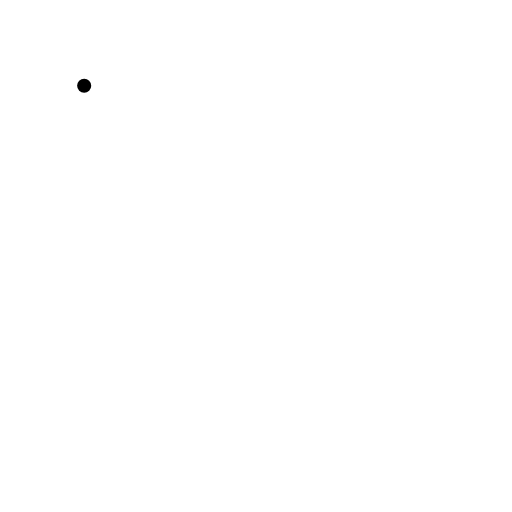
t = 0.00 s
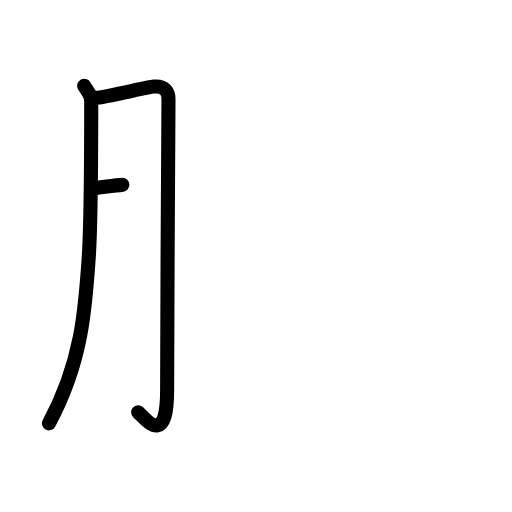
t = 2.40 s
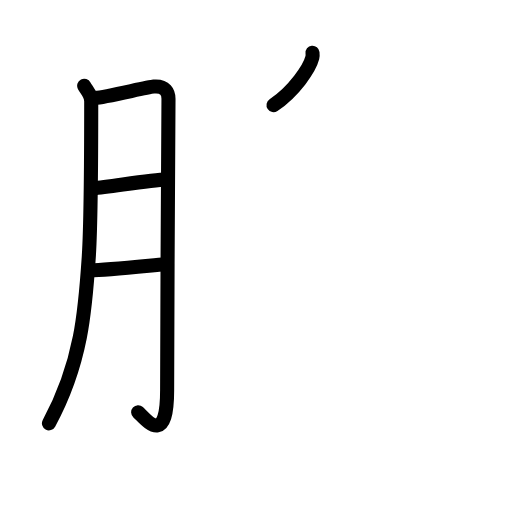
t = 4.80 s
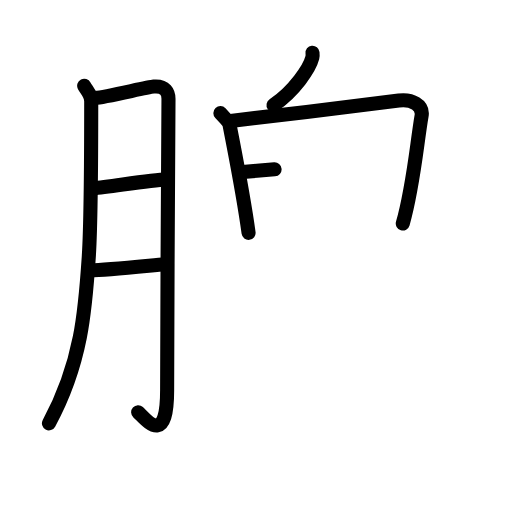
t = 7.20 s
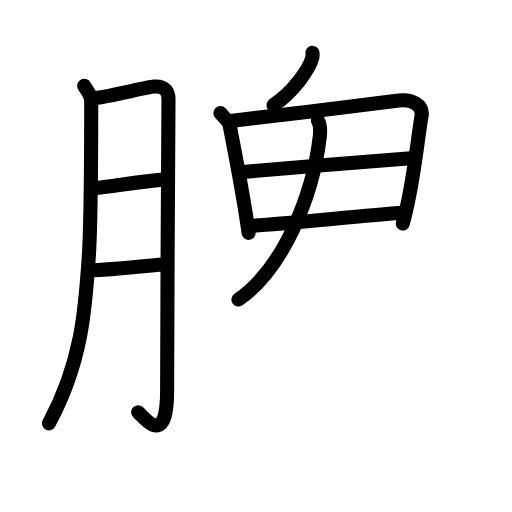
t = 9.60 s
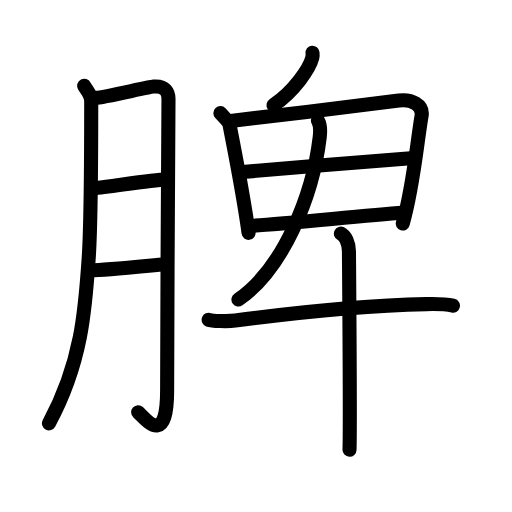
t = 12.00 s

The animated SVG that drew these frames (rendered in a browser with its animation timeline set to each time). Animation: 36 SMIL elements (animate=36); one cycle of 12.00 s.

<?xml version="1.0" encoding="UTF-8"?>
<!--
AniKanjiVG is licensed by CC-BY-SA Paul C. Sommerhoff (https://bitbucket.org/sommerhoff/anikanjivg).
AniKanjiVG uses KanjiVG which is licensed by CC-BY-SA Ulrich Apel (http://kanjivg.tagaini.net).
See also http://creativecommons.org/licenses/by-sa/3.0/
-->
<svg xmlns:kvg='http://kanjivg.tagaini.net' xmlns='http://www.w3.org/2000/svg' width='109' height='109' viewBox='0 0 109 109' style='fill:none;stroke:#000000;stroke-width:3;stroke-linecap:round;stroke-linejoin:round;' id="kvg:kanji_0813e"><g id="kvg:0813e" kvg:element="脾"><g id="kvg:0813e-g1" kvg:element="月" kvg:variant="true" kvg:original="肉" kvg:position="left" kvg:radical="general"><path id="kvg:0813e-s1" kvg:type="㇒" d="M17.92,18.25c0.49,0.97,1.5,1.75,1.5,3.33c0,0.95,0,25.21-0.52,33.1c-0.74,11.23-1.5,22.55-8.48,35.45"><animate attributeName="d" begin="0.0s" dur="0.3333333333333333s" from="M17.92,18.25C17.92,18.25,17.92,18.25,17.92,18.25" to="M17.92,18.25c0.49,0.97,1.5,1.75,1.5,3.33" />
<animate attributeName="d" begin="0.3333333333333333s" dur="0.3333333333333333s" from="M17.92,18.25c0.49,0.97,1.5,1.75,1.5,3.33c0,0,0,0,0,0,0" to="M17.92,18.25c0.49,0.97,1.5,1.75,1.5,3.33c0,0.95,0,25.21-0.52,33.1" />
<animate attributeName="d" begin="0.6666666666666666s" dur="0.3333333333333333s" from="M17.92,18.25c0.49,0.97,1.5,1.75,1.5,3.33c0,0.95,0,25.21-0.52,33.1c0,0,0,0,0,0,0" to="M17.92,18.25c0.49,0.97,1.5,1.75,1.5,3.33c0,0.95,0,25.21-0.52,33.1c-0.74,11.23-1.5,22.55-8.48,35.45" />
</path>
<path id="kvg:0813e-s2" kvg:type="㇆a" d="M20.32,20.83c1.9-0.06,10.97-2.28,12.39-2.4c2.53-0.22,3.16,1.27,3.16,2.6c0,3.15-0.29,44.18-0.29,62.05c0,12.29-4.55,6.14-6.17,4.67"><animate attributeName="d" begin="1.0s" dur="0.25s" from="M20.32,20.83C20.32,20.83,20.32,20.83,20.32,20.83" to="M20.32,20.83c1.9-0.06,10.97-2.28,12.39-2.4" />
<animate attributeName="d" begin="1.25s" dur="0.25s" from="M20.32,20.83c1.9-0.06,10.97-2.28,12.39-2.4c0,0,0,0,0,0,0" to="M20.32,20.83c1.9-0.06,10.97-2.28,12.39-2.4c2.53-0.22,3.16,1.27,3.16,2.6" />
<animate attributeName="d" begin="1.5s" dur="0.25s" from="M20.32,20.83c1.9-0.06,10.97-2.28,12.39-2.4c2.53-0.22,3.16,1.27,3.16,2.6c0,0,0,0,0,0,0" to="M20.32,20.83c1.9-0.06,10.97-2.28,12.39-2.4c2.53-0.22,3.16,1.27,3.16,2.6c0,3.15-0.29,44.18-0.29,62.05" />
<animate attributeName="d" begin="1.75s" dur="0.25s" from="M20.32,20.83c1.9-0.06,10.97-2.28,12.39-2.4c2.53-0.22,3.16,1.27,3.16,2.6c0,3.15-0.29,44.18-0.29,62.05c0,0,0,0,0,0,0" to="M20.32,20.83c1.9-0.06,10.97-2.28,12.39-2.4c2.53-0.22,3.16,1.27,3.16,2.6c0,3.15-0.29,44.18-0.29,62.05c0,12.29-4.55,6.14-6.17,4.67" />
<animate attributeName="d" begin="0s" dur="1.0s" from="M-100,-100" to="M-100,-100" />
</path>
<path id="kvg:0813e-s3" kvg:type="㇐a" d="M19.82,40.1c3.8-0.32,12.24-1.83,15.58-1.85"><animate attributeName="d" begin="2.0s" dur="1.0s" from="M19.82,40.1C19.82,40.1,19.82,40.1,19.82,40.1" to="M19.82,40.1c3.8-0.32,12.24-1.83,15.58-1.85" />
<animate attributeName="d" begin="0s" dur="2.0s" from="M-100,-100" to="M-100,-100" />
</path>
<path id="kvg:0813e-s4" kvg:type="㇐a" d="M19.25,57.58c3.34-0.08,11.46-0.92,16-1.33"><animate attributeName="d" begin="3.0s" dur="1.0s" from="M19.25,57.58C19.25,57.58,19.25,57.58,19.25,57.58" to="M19.25,57.58c3.34-0.08,11.46-0.92,16-1.33" />
<animate attributeName="d" begin="0s" dur="3.0s" from="M-100,-100" to="M-100,-100" />
</path>
</g>
<g id="kvg:0813e-g2" kvg:element="卑" kvg:variant="true" kvg:position="right"><g id="kvg:0813e-g3" kvg:position="top"><g id="kvg:0813e-g4" kvg:element="丿"><path id="kvg:0813e-s5" kvg:type="㇒" d="M66.53,11.23c0.03,0.26,0.05,0.68-0.04,1.06c-0.57,2.23-3.81,7.11-8.26,10.1"><animate attributeName="d" begin="4.0s" dur="0.5s" from="M66.53,11.23C66.53,11.23,66.53,11.23,66.53,11.23" to="M66.53,11.23c0.03,0.26,0.05,0.68-0.04,1.06" />
<animate attributeName="d" begin="4.5s" dur="0.5s" from="M66.53,11.23c0.03,0.26,0.05,0.68-0.04,1.06c0,0,0,0,0,0,0" to="M66.53,11.23c0.03,0.26,0.05,0.68-0.04,1.06c-0.57,2.23-3.81,7.11-8.26,10.1" />
<animate attributeName="d" begin="0s" dur="4.0s" from="M-100,-100" to="M-100,-100" />
</path>
</g>
<g id="kvg:0813e-g5" kvg:element="田" kvg:variant="true"><path id="kvg:0813e-s6" kvg:type="㇑" d="M46.92,24.08c0.4,0.42,1.84,1.94,1.95,2.5c1.13,5.91,2.94,14.83,4.05,23"><animate attributeName="d" begin="5.0s" dur="0.5s" from="M46.92,24.08C46.92,24.08,46.92,24.08,46.92,24.08" to="M46.92,24.08c0.4,0.42,1.84,1.94,1.95,2.5" />
<animate attributeName="d" begin="5.5s" dur="0.5s" from="M46.92,24.08c0.4,0.42,1.84,1.94,1.95,2.5c0,0,0,0,0,0,0" to="M46.92,24.08c0.4,0.42,1.84,1.94,1.95,2.5c1.13,5.91,2.94,14.83,4.05,23" />
<animate attributeName="d" begin="0s" dur="5.0s" from="M-100,-100" to="M-100,-100" />
</path>
<path id="kvg:0813e-s7" kvg:type="㇕" d="M49.08,25.75c9.99-1.12,28.38-3.39,35.83-4.33c2.74-0.35,5.24,0.92,4.84,3.25C88.75,30.5,88,39.75,85.75,47.58"><animate attributeName="d" begin="6.0s" dur="0.3333333333333333s" from="M49.08,25.75C49.08,25.75,49.08,25.75,49.08,25.75" to="M49.08,25.75c9.99-1.12,28.38-3.39,35.83-4.33" />
<animate attributeName="d" begin="6.333333333333333s" dur="0.3333333333333333s" from="M49.08,25.75c9.99-1.12,28.38-3.39,35.83-4.33c0,0,0,0,0,0,0" to="M49.08,25.75c9.99-1.12,28.38-3.39,35.83-4.33c2.74-0.35,5.24,0.92,4.84,3.25" />
<animate attributeName="d" begin="6.666666666666667s" dur="0.3333333333333333s" from="M49.08,25.75c9.99-1.12,28.38-3.39,35.83-4.33c2.74-0.35,5.24,0.92,4.84,3.25c0,0,0,0,0,0,0" to="M49.08,25.75c9.99-1.12,28.38-3.39,35.83-4.33c2.74-0.35,5.24,0.92,4.84,3.25C88.75,30.5,88,39.75,85.75,47.58" />
<animate attributeName="d" begin="0s" dur="6.0s" from="M-100,-100" to="M-100,-100" />
</path>
<path id="kvg:0813e-s8" kvg:type="㇐" d="M51.04,36.65c4.96-0.4,34.37-2.86,37.07-3"><animate attributeName="d" begin="7.0s" dur="1.0s" from="M51.04,36.65C51.04,36.65,51.04,36.65,51.04,36.65" to="M51.04,36.65c4.96-0.4,34.37-2.86,37.07-3" />
<animate attributeName="d" begin="0s" dur="7.0s" from="M-100,-100" to="M-100,-100" />
</path>
<path id="kvg:0813e-s9" kvg:type="㇐" d="M53.8,48.05c7.22-0.48,22.28-2,32.25-2.79"><animate attributeName="d" begin="8.0s" dur="1.0s" from="M53.8,48.05C53.8,48.05,53.8,48.05,53.8,48.05" to="M53.8,48.05c7.22-0.48,22.28-2,32.25-2.79" />
<animate attributeName="d" begin="0s" dur="8.0s" from="M-100,-100" to="M-100,-100" />
</path>
</g>
</g>
<g id="kvg:0813e-g6" kvg:position="bottom"><g id="kvg:0813e-g7" kvg:element="丿"><path id="kvg:0813e-s10" kvg:type="㇒" d="M67.69,25.68c0.56,0.93,0.52,2.31,0.37,3.56c-1.47,12.46-7.81,28.02-17.3,34.52"><animate attributeName="d" begin="9.0s" dur="0.5s" from="M67.69,25.68C67.69,25.68,67.69,25.68,67.69,25.68" to="M67.69,25.68c0.56,0.93,0.52,2.31,0.37,3.56" />
<animate attributeName="d" begin="9.5s" dur="0.5s" from="M67.69,25.68c0.56,0.93,0.52,2.31,0.37,3.56c0,0,0,0,0,0,0" to="M67.69,25.68c0.56,0.93,0.52,2.31,0.37,3.56c-1.47,12.46-7.81,28.02-17.3,34.52" />
<animate attributeName="d" begin="0s" dur="9.0s" from="M-100,-100" to="M-100,-100" />
</path>
</g>
<g id="kvg:0813e-g8" kvg:element="十"><path id="kvg:0813e-s11" kvg:type="㇐" d="M44.42,68.08c0.66,0.25,3.92,0.4,5.67,0.17c13.17-1.75,29.43-3.26,40.67-3.5c1.76-0.04,4.57,0.08,5.67,0.33"><animate attributeName="d" begin="10.0s" dur="0.3333333333333333s" from="M44.42,68.08C44.42,68.08,44.42,68.08,44.42,68.08" to="M44.42,68.08c0.66,0.25,3.92,0.4,5.67,0.17" />
<animate attributeName="d" begin="10.333333333333334s" dur="0.3333333333333333s" from="M44.42,68.08c0.66,0.25,3.92,0.4,5.67,0.17c0,0,0,0,0,0,0" to="M44.42,68.08c0.66,0.25,3.92,0.4,5.67,0.17c13.17-1.75,29.43-3.26,40.67-3.5" />
<animate attributeName="d" begin="10.666666666666666s" dur="0.3333333333333333s" from="M44.42,68.08c0.66,0.25,3.92,0.4,5.67,0.17c13.17-1.75,29.43-3.26,40.67-3.5c0,0,0,0,0,0,0" to="M44.42,68.08c0.66,0.25,3.92,0.4,5.67,0.17c13.17-1.75,29.43-3.26,40.67-3.5c1.76-0.04,4.57,0.08,5.67,0.33" />
<animate attributeName="d" begin="0s" dur="10.0s" from="M-100,-100" to="M-100,-100" />
</path>
<path id="kvg:0813e-s12" kvg:type="㇑" d="M72.58,49.75c0.95,0.47,1.71,2,1.71,3.81c0,0.96,0.31,36.31,0.12,42.19"><animate attributeName="d" begin="11.0s" dur="0.5s" from="M72.58,49.75C72.58,49.75,72.58,49.75,72.58,49.75" to="M72.58,49.75c0.95,0.47,1.71,2,1.71,3.81" />
<animate attributeName="d" begin="11.5s" dur="0.5s" from="M72.58,49.75c0.95,0.47,1.71,2,1.71,3.81c0,0,0,0,0,0,0" to="M72.58,49.75c0.95,0.47,1.71,2,1.71,3.81c0,0.96,0.31,36.31,0.12,42.19" />
<animate attributeName="d" begin="0s" dur="11.0s" from="M-100,-100" to="M-100,-100" />
</path>
</g>
</g>
</g>
</g>
</svg>
